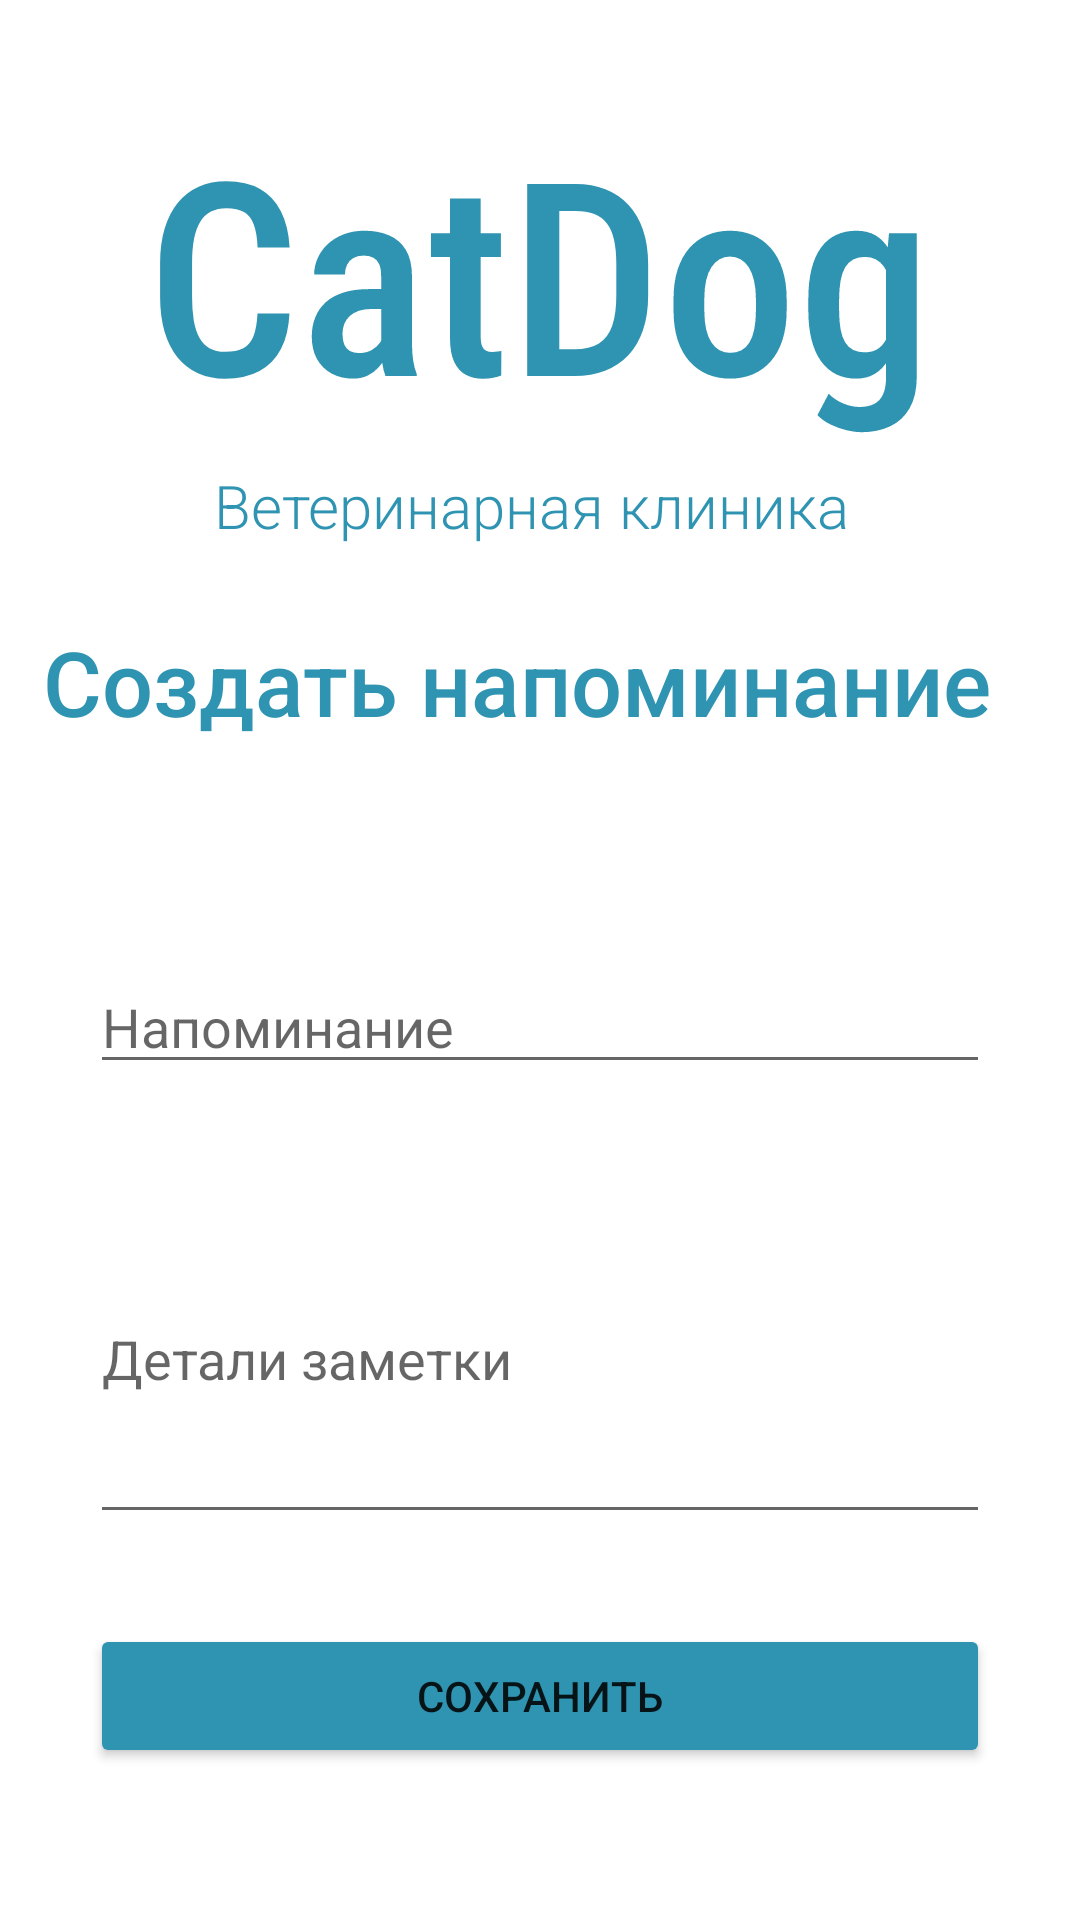

Write the Android layout XML for this screen, with the resource values it uses.
<!-- AndroidManifest.xml: application theme Theme.CatDog -->
<!-- res/layout/activity_notification.xml -->
<?xml version="1.0" encoding="utf-8"?>
<RelativeLayout xmlns:android="http://schemas.android.com/apk/res/android"
    android:layout_width="match_parent"
    android:layout_height="match_parent"
    >
    <TextView
        android:id="@+id/logo"
        android:layout_width="wrap_content"
        android:layout_height="wrap_content"
        android:layout_centerHorizontal="true"
        android:layout_marginTop="30dp"
        android:fontFamily="sans-serif-condensed-medium"
        android:text="CatDog"
        android:textColor="#2F94B2"
        android:textSize="90dp" />

    <TextView
        android:id="@+id/logovet"
        android:layout_width="wrap_content"
        android:layout_height="wrap_content"
        android:text="Ветеринарная клиника "
        android:fontFamily="sans-serif-light"
        android:textColor="#2F94B2"
        android:textSize="20dp"
        android:layout_below="@id/logo"
        android:layout_centerHorizontal="true"
        android:layout_marginTop="5dp"
        />

    <TextView
        android:id="@+id/textnoti"
        android:layout_width="331dp"
        android:layout_height="83dp"
        android:layout_centerHorizontal="true"

        android:fontFamily="sans-serif-medium"
        android:text="Создать напоминание"
        android:textColor="#2F94B2"
        android:layout_below="@id/logovet"
        android:layout_marginTop="25dp"
        android:textSize="30dp" />

    <EditText
        android:id="@+id/edit_text_title"
        android:layout_width="300dp"
        android:layout_below="@id/textnoti"
        android:layout_height="wrap_content"
        android:layout_centerInParent="true"
        android:layout_marginTop="30dp"

        android:hint="Напоминание" />

    <EditText
        android:id="@+id/edit_text_message"
        android:layout_width="300dp"
        android:layout_height="120dp"
        android:layout_below="@id/edit_text_title"
        android:layout_centerInParent="true"

        android:layout_marginTop="30dp"
        android:hint="Детали заметки" />

    <Button
        android:id="@+id/button_create_notification"
        android:layout_width="300dp"
        android:layout_below="@id/edit_text_message"
        android:layout_height="wrap_content"
        android:text="Сохранить"
        android:layout_centerInParent="true"
        android:layout_marginTop="30dp"
        android:backgroundTint="@color/buttons"
        />
</RelativeLayout>
<!-- resources referenced by this layout -->
<resources>
  <color name="buttons">#2F94B2</color>
  <style name="Theme.CatDog" parent="Theme.MaterialComponents.DayNight.DarkActionBar">
          
          <item name="colorPrimary">@color/purple_500</item>
          <item name="colorPrimaryVariant">@color/purple_700</item>
          <item name="colorOnPrimary">@color/white</item>
          
          <item name="colorSecondary">@color/teal_200</item>
          <item name="colorSecondaryVariant">@color/teal_700</item>
          <item name="colorOnSecondary">@color/black</item>
          
          <item name="android:statusBarColor">?attr/colorPrimaryVariant</item>
          
      </style>
  <color name="purple_500">#FF6200EE</color>
  <color name="purple_700">#FF3700B3</color>
  <color name="white">#FFFFFFFF</color>
  <color name="teal_200">#FF03DAC5</color>
  <color name="teal_700">#FF018786</color>
  <color name="black">#FF000000</color>
</resources>
